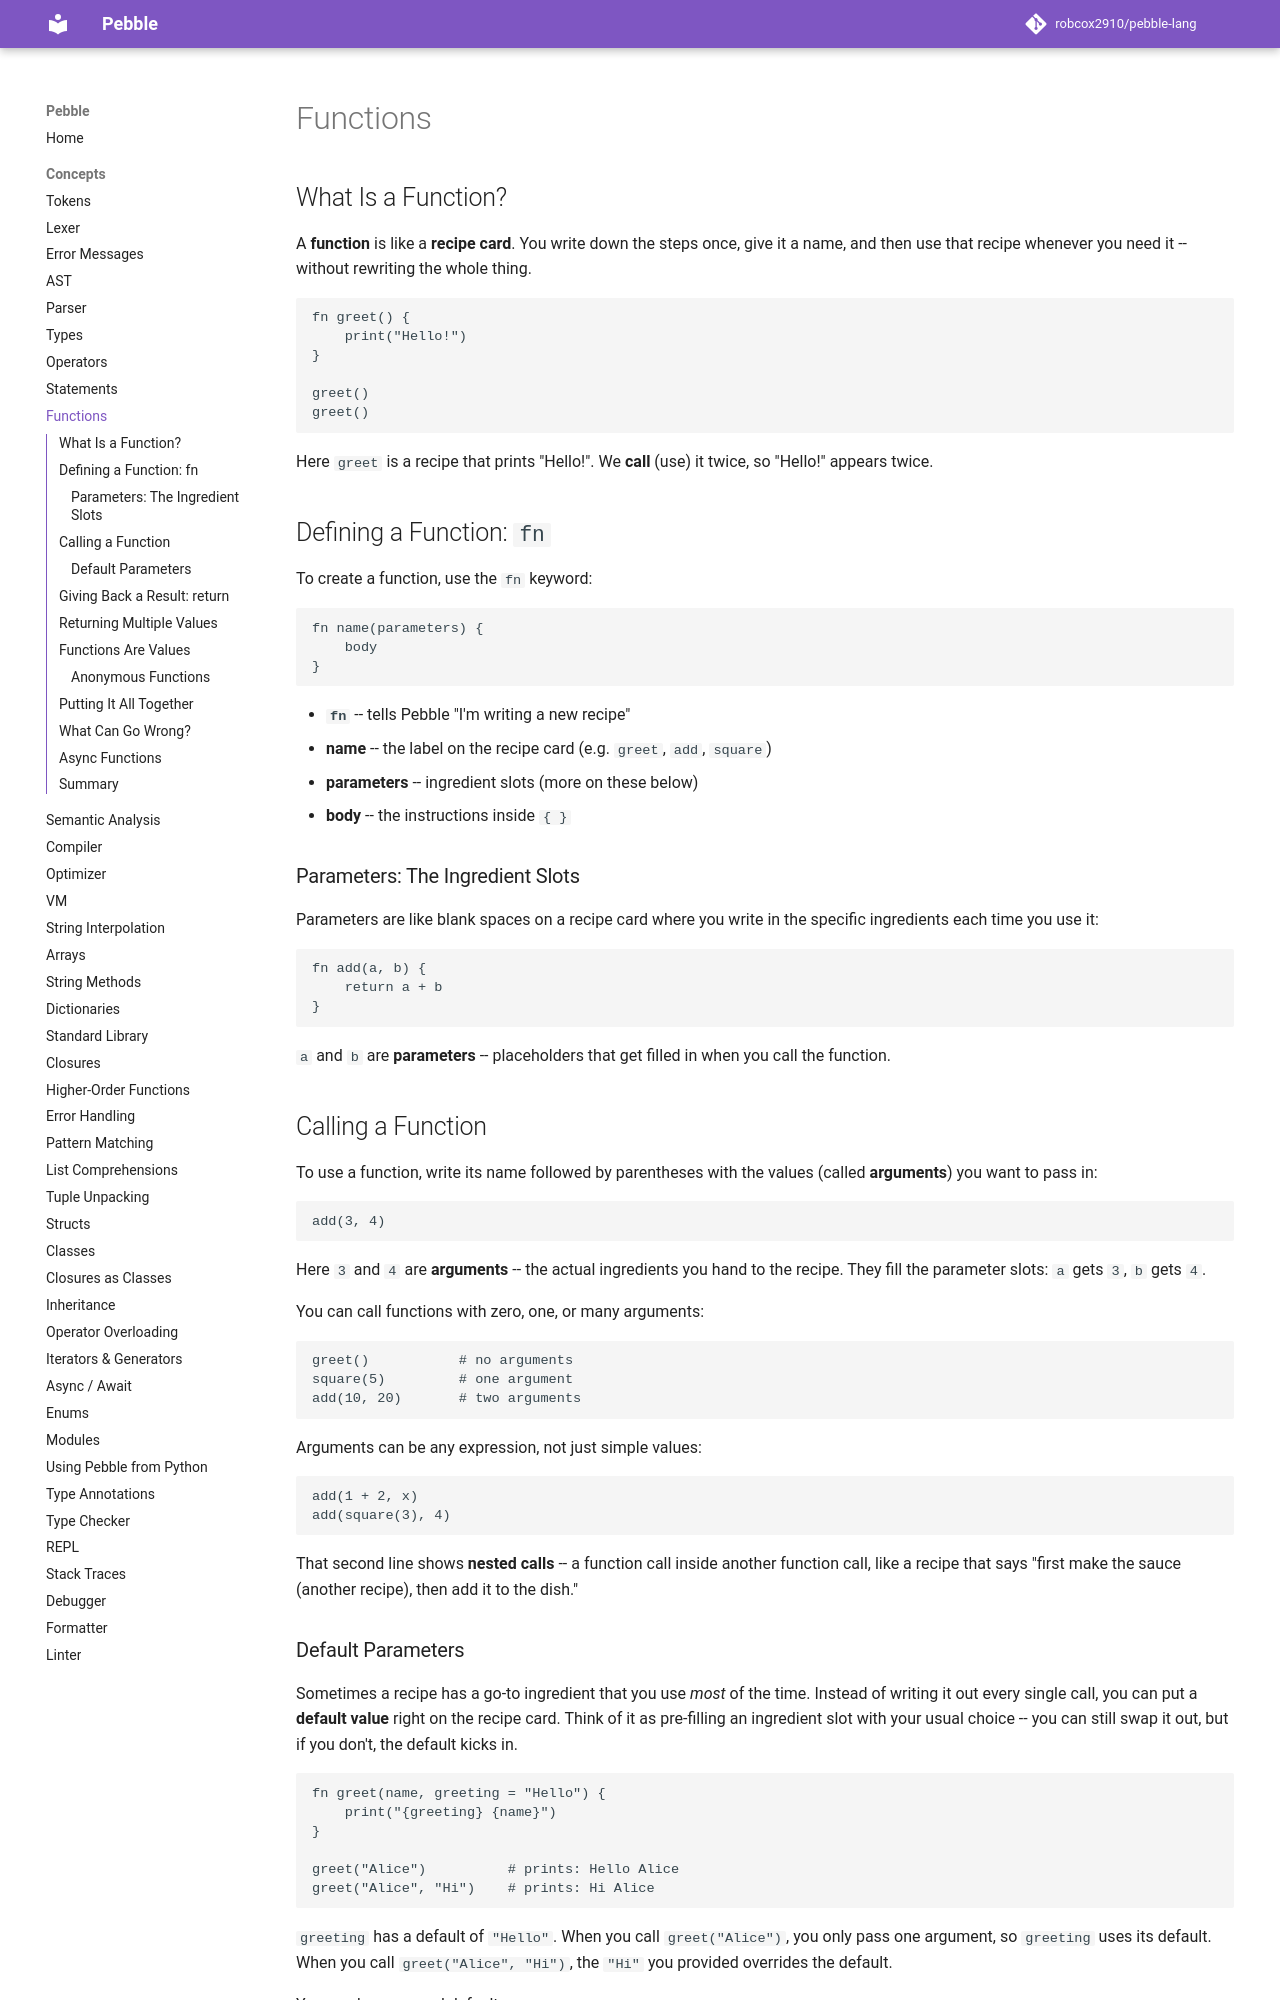

repository: robcox2910/pebble-lang · page: concepts/functions/index.html · generator: mkdocs

# Functions

## What Is a Function?

A **function** is like a **recipe card**. You write down the steps once, give
it a name, and then use that recipe whenever you need it -- without rewriting
the whole thing.

```pebble
fn greet() {
    print("Hello!")
}

greet()
greet()
```

Here `greet` is a recipe that prints "Hello!". We **call** (use) it twice, so
"Hello!" appears twice.

## Defining a Function: `fn`

To create a function, use the `fn` keyword:

```pebble
fn name(parameters) {
    body
}
```

- **`fn`** -- tells Pebble "I'm writing a new recipe"
- **name** -- the label on the recipe card (e.g. `greet`, `add`, `square`)
- **parameters** -- ingredient slots (more on these below)
- **body** -- the instructions inside `{ }`

### Parameters: The Ingredient Slots

Parameters are like blank spaces on a recipe card where you write in the
specific ingredients each time you use it:

```pebble
fn add(a, b) {
    return a + b
}
```

`a` and `b` are **parameters** -- placeholders that get filled in when you
call the function.

## Calling a Function

To use a function, write its name followed by parentheses with the values
(called **arguments**) you want to pass in:

```pebble
add(3, 4)
```

Here `3` and `4` are **arguments** -- the actual ingredients you hand to the
recipe. They fill the parameter slots: `a` gets `3`, `b` gets `4`.

You can call functions with zero, one, or many arguments:

```pebble
greet()           # no arguments
square(5)         # one argument
add(10, 20)       # two arguments
```

Arguments can be any expression, not just simple values:

```pebble
add(1 + 2, x)
add(square(3), 4)
```

That second line shows **nested calls** -- a function call inside another
function call, like a recipe that says "first make the sauce (another recipe),
then add it to the dish."
